Run: headless pygame with SDL's dummy video driver; simulated clock (each Clock.tick advances the game by its frame time, no real sleeping); random seed 0; keys injected as events and as key.get_pressed() state; no mouse input.
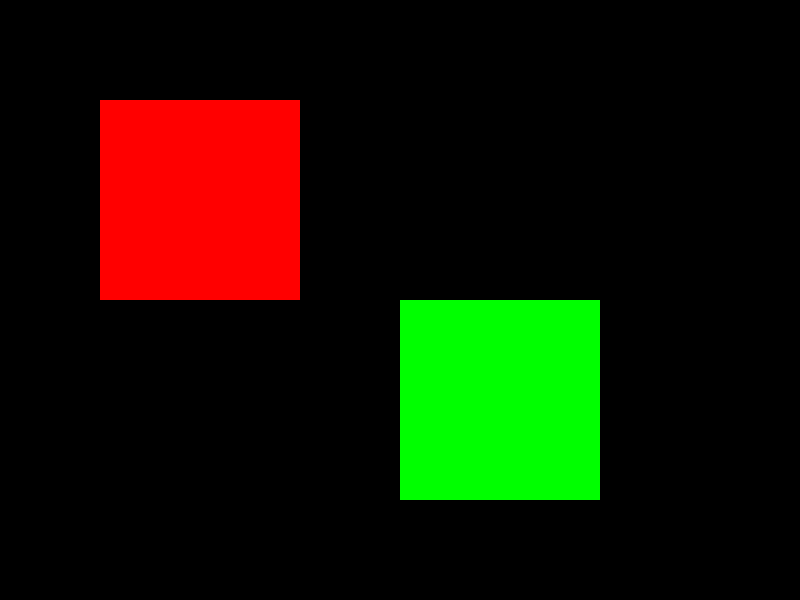
Frame 1 of 4 · flips 1–60 · no input
Frame 2 of 4 · flips 61–180 · tapped SPACE, RETURN · held RIGHT (→), D · screen unchanged from frame 1, image omitted
Frame 3 of 4 · flips 181–300 · held DOWN (↓), S · screen unchanged from frame 2, image omitted
Frame 4 of 4 · flips 301–420 · held LEFT (←), A, UP (↑), W · screen unchanged from frame 3, image omitted

The pygame program that drew these frames:

import pygame
import sys

# Initialize Pygame
pygame.init()

# Set up the game window
WIDTH, HEIGHT = 800, 600
screen = pygame.display.set_mode((WIDTH, HEIGHT))
pygame.display.set_caption('My Pygame Game with Multiple Surfaces')

# Set up the game clock
clock = pygame.time.Clock()
FPS = 60

# Create two surfaces with different colors
surface1 = pygame.Surface((200, 200))
surface1.fill((255, 0, 0))  # Red color

surface2 = pygame.Surface((200, 200))
surface2.fill((0, 255, 0))  # Green color

# Game loop
running = True
while running:
    # Set the frame rate
    elapsed_time = clock.tick(FPS)

    # Event handling
    for event in pygame.event.get():
        if event.type == pygame.QUIT:
            running = False

    # Update game state
    # ...

    # Render game elements
    screen.fill((0, 0, 0))  # Clear the screen with black color

    # Blit the two surfaces onto the main screen
    screen.blit(surface1, (100, 100))
    screen.blit(surface2, (400, 300))

    # Update the display
    pygame.display.flip()

# Quit Pygame and close the window
pygame.quit()
sys.exit()
